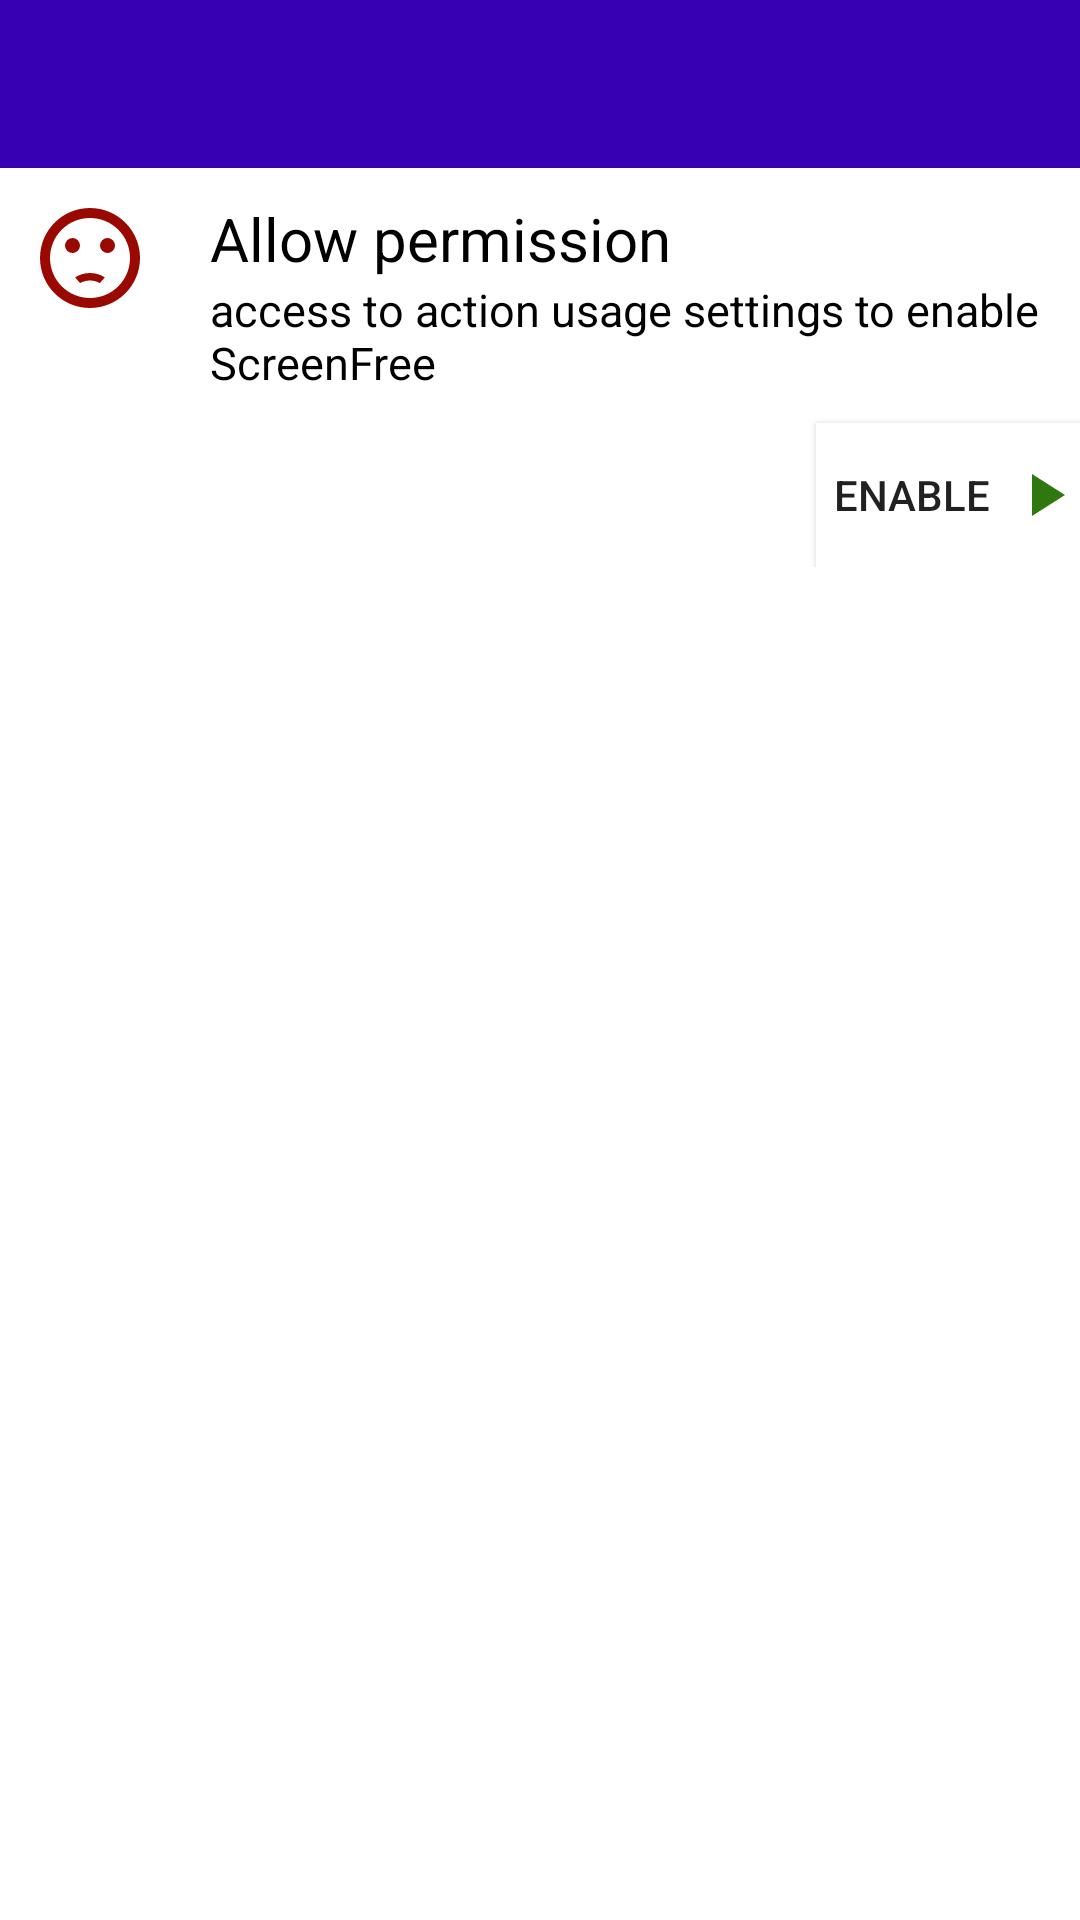

Produce the Android XML layout that renders to this screen, including the resource entries it uses.
<!-- AndroidManifest.xml: application theme FullScreen -->
<!-- res/layout/activity_main.xml -->
<?xml version="1.0" encoding="utf-8"?>
<LinearLayout xmlns:android="http://schemas.android.com/apk/res/android"
    xmlns:app="http://schemas.android.com/apk/res-auto"
    xmlns:tools="http://schemas.android.com/tools"
    android:layout_width="match_parent"
    android:layout_height="match_parent"
    android:orientation="vertical"
    tools:context=".MainActivity">

    <com.google.android.material.appbar.AppBarLayout
        android:layout_width="match_parent"
        android:layout_height="wrap_content"
        style="@style/Theme.ScreenFree.AppBarOverlay" >
        <androidx.appcompat.widget.Toolbar
            android:layout_width="match_parent"
            android:layout_height="?actionBarSize"
            android:background="@color/purple_700"
            style="@style/Theme.ScreenFree.AppBarOverlay"
            android:id="@+id/toolbar"/>

    </com.google.android.material.appbar.AppBarLayout>

    <LinearLayout
        android:layout_width="match_parent"
        android:layout_height="wrap_content"
        android:orientation="vertical"
        android:background="@color/white"
        android:id="@+id/layout_permission">
        <LinearLayout
            android:layout_width="match_parent"
            android:layout_height="wrap_content"
            android:orientation="horizontal">
            <ImageView
                android:layout_width="50dp"
                android:layout_height="50dp"
                android:layout_margin="5dp"
                android:padding="5dp"
                android:src="@drawable/ic_baseline_sentiment_dissatisfied_24"/>
            <LinearLayout
                android:layout_width="match_parent"
                android:layout_height="wrap_content"
                android:orientation="vertical"
                android:padding="5dp"
                android:layout_margin="5dp">
                <TextView
                    android:layout_width="wrap_content"
                    android:layout_height="wrap_content"
                    android:textColor="@color/black"
                    android:textSize="20sp"
                    android:text="Allow permission"/>
                <TextView
                    android:layout_width="wrap_content"
                    android:layout_height="wrap_content"
                    android:textColor="@color/black"
                    android:textSize="15sp"
                    android:text="access to action usage settings to enable ScreenFree"/>



            </LinearLayout>
        </LinearLayout>
        <Button
            android:layout_width="wrap_content"
            android:layout_height="wrap_content"
            android:layout_gravity="right"
            android:text="Enable"
            android:background="@drawable/btn_on_click"
            android:drawableRight="@drawable/ic_baseline_play_arrow_24"
            android:onClick="setPermission"/>


    </LinearLayout>
    <androidx.recyclerview.widget.RecyclerView
        android:layout_width="match_parent"
        android:layout_height="wrap_content"
        android:id="@+id/recycler_view_app"/>




</LinearLayout>
<!-- resources referenced by this layout -->
<resources>
  <!-- drawable btn_on_click (drawable) -->
  <?xml version="1.0" encoding="utf-8"?>
  <selector xmlns:android="http://schemas.android.com/apk/res/android">
      <item android:state_pressed="true"
          android:drawable="@color/teal_200"/>
      <item android:state_focused="true"
          android:drawable="@color/teal_200"/>
      <item android:drawable="@color/white"/>
  
  
  </selector>
  <!-- drawable ic_baseline_play_arrow_24 (drawable) -->
  <vector android:height="24dp" android:tint="#2F770F"
      android:viewportHeight="24" android:viewportWidth="24"
      android:width="24dp" xmlns:android="http://schemas.android.com/apk/res/android">
      <path android:fillColor="@android:color/white" android:pathData="M8,5v14l11,-7z"/>
  </vector>
  <!-- drawable ic_baseline_sentiment_dissatisfied_24 (drawable) -->
  <vector android:height="24dp" android:tint="#9A0900"
      android:viewportHeight="24" android:viewportWidth="24"
      android:width="24dp" xmlns:android="http://schemas.android.com/apk/res/android">
      <path android:fillColor="@android:color/white" android:pathData="M15.5,9.5m-1.5,0a1.5,1.5 0,1 1,3 0a1.5,1.5 0,1 1,-3 0"/>
      <path android:fillColor="@android:color/white" android:pathData="M8.5,9.5m-1.5,0a1.5,1.5 0,1 1,3 0a1.5,1.5 0,1 1,-3 0"/>
      <path android:fillColor="@android:color/white" android:pathData="M11.99,2C6.47,2 2,6.48 2,12s4.47,10 9.99,10C17.52,22 22,17.52 22,12S17.52,2 11.99,2zM12,20c-4.42,0 -8,-3.58 -8,-8s3.58,-8 8,-8 8,3.58 8,8 -3.58,8 -8,8zM12,16.5c0.73,0 1.39,0.19 1.97,0.53 0.12,-0.14 0.86,-0.98 1.01,-1.14 -0.85,-0.56 -1.87,-0.89 -2.98,-0.89 -1.11,0 -2.13,0.33 -2.99,0.88 0.97,1.09 0.01,0.02 1.01,1.14 0.59,-0.33 1.25,-0.52 1.98,-0.52z"/>
  </vector>
  <style name="FullScreen" parent="Theme.ScreenFree">
          <item name="windowNoTitle">true</item>
          <item name="android:windowFullscreen">true</item>
      </style>
  <style name="Theme.ScreenFree" parent="Theme.MaterialComponents.DayNight.DarkActionBar">
          
          <item name="colorPrimary">@color/purple_500</item>
          <item name="colorPrimaryVariant">@color/purple_700</item>
          <item name="colorOnPrimary">@color/white</item>
          
          <item name="colorSecondary">@color/teal_200</item>
          <item name="colorSecondaryVariant">@color/teal_700</item>
          <item name="colorOnSecondary">@color/black</item>
          
          <item name="android:statusBarColor" tools:targetApi="l">?attr/colorPrimaryVariant</item>
          
      </style>
  <!-- not gathered from this repository: default colours our renderer supplied (Android Studio template values) -->
  <color name="purple_500">#FF6200EE</color>
  <color name="purple_700">#FF3700B3</color>
  <color name="teal_200">#FF03DAC5</color>
  <color name="teal_700">#FF018786</color>
  <color name="black">#FF000000</color>
  <color name="white">#FFFFFFFF</color>
</resources>
